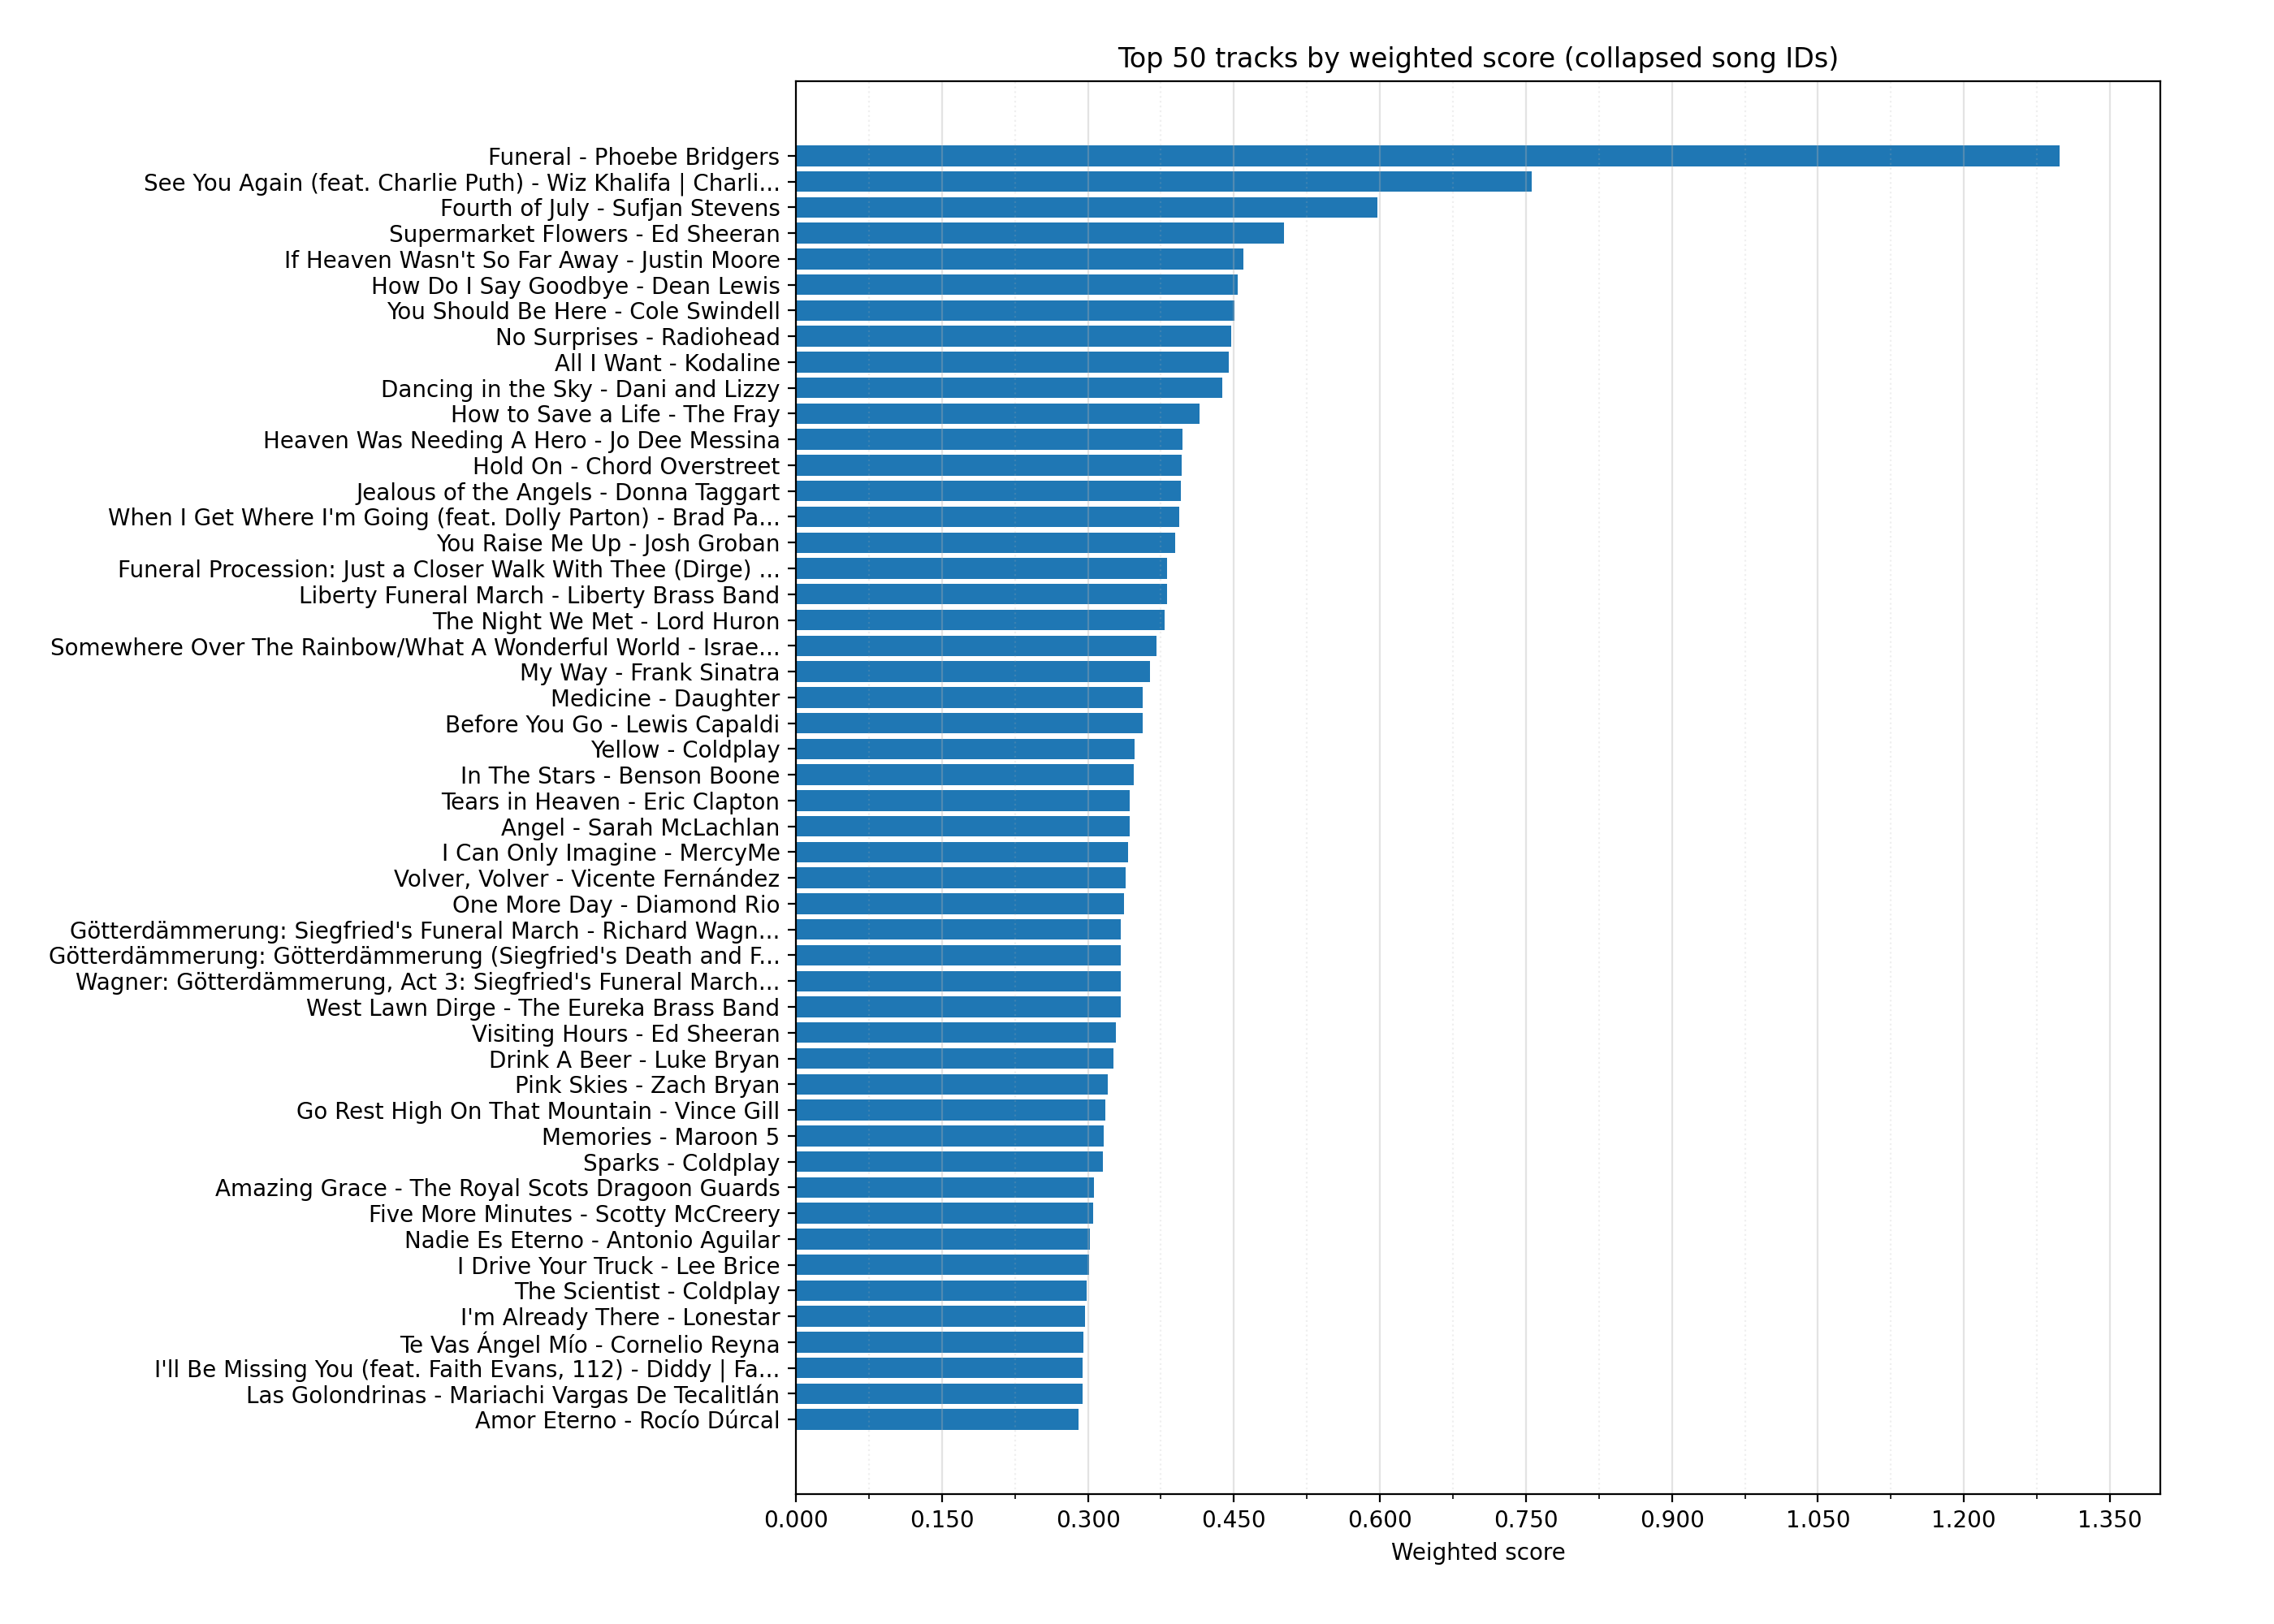

Data behind this chart, as committed beside it:
trackName, trackArtists, count, playlist_count, weighted_score, trackIds
Funeral, Phoebe Bridgers, 883, 28, 1.298, 0xF4pgg7PrOG1HccKenJYz|1cXbqxstF4p2EMysm…
See You Again (feat. Charlie Puth), Wiz Khalifa | Charlie Puth, 52, 48, 0.7561, 2JzZzZUQj3Qff7wapcbKjc|4Aep3WGBQlpbKXkW7…
Fourth of July, Sufjan Stevens, 43, 42, 0.5977, 4K3RZJ8sWPbv0IedcnEfw6|5Qnrgqy1pAm9GyNQO…
Supermarket Flowers, Ed Sheeran, 40, 39, 0.5011, 4VuS959DSpr82t3qBqCrWG
If Heaven Wasn't So Far Away, Justin Moore, 26, 24, 0.46, 0aW7CSfoMBKBzLE7VerHyn|24Ew0QYeGLh62CX4b…
How Do I Say Goodbye, Dean Lewis, 33, 33, 0.4543, 1aOl53hkZGHkl2Snhr7opL|5hnGrTBaEsdukpDF6…
You Should Be Here, Cole Swindell, 30, 28, 0.4503, 5jc9qLH1djdgTj0oVwhpk6|63thx7OANplv4I4BQ…
No Surprises, Radiohead, 56, 54, 0.4472, 10nyNJ6zNy2YVYLrcwLccB|1bSpwPhAxZwlR2enJ…
All I Want, Kodaline, 32, 31, 0.4446, 0NlGoUyOJSuSHmngoibVAs|1XczdQt6RKNkEQfPq…
Dancing in the Sky, Dani and Lizzy, 32, 31, 0.4383, 1tJ3ts6jjDedyFWDJ2mMEZ|4kdl5LATOjf8q4bvu…
How to Save a Life, The Fray, 42, 41, 0.4148, 50FcngS8mGjEttXk6G2xkh|5fVZC9GiM4e8vu99W…
Heaven Was Needing A Hero, Jo Dee Messina, 27, 27, 0.3973, 1ZORIAAPFg3akZMeiPaXCO|2vQ51NrWSuiZeD7px…
Hold On, Chord Overstreet, 27, 27, 0.3965, 4mKYqRVmYP4tKZGitN2iWh|5vjLSffimiIP26QG5…
Jealous of the Angels, Donna Taggart, 20, 20, 0.3958, 3oV4PrdUzjadLAkjcf4xwh
When I Get Where I'm Going (feat. Dolly …, Brad Paisley | Dolly Parton, 25, 24, 0.3941, 3VLCtStwYsAL4LKZgeUvy3
You Raise Me Up, Josh Groban, 17, 17, 0.39, 1xugsCboIm1yILqpLvH9aD|4TbNLKRLKlxZDlS0p…
Funeral Procession: Just a Closer Walk W…, Magnificent Sevenths, 2, 2, 0.381, 0smRtMeUwmt11uDp0IdMGz
Liberty Funeral March, Liberty Brass Band, 2, 2, 0.381, 1CsFSZ6CBkPlGMaBame50k
The Night We Met, Lord Huron, 50, 47, 0.3791, 0QZ5yyl6B6utIWkxeBDxQN|3hRV0jL3vUpRrcy39…
Somewhere Over The Rainbow/What A Wonder…, Israel Kamakawiwo'ole, 22, 21, 0.3706, 25U7raB3ZSszayTYClh4hF
My Way, Frank Sinatra, 22, 22, 0.364, 0l7QkGGJ9r39NcscEkiJbw|3spdoTYpuCpmq19tu…
Medicine, Daughter, 23, 22, 0.3566, 1ujiHGg5p9SVrNIV4jumQK|2I07Lbee7UvoAdlTA…
Before You Go, Lewis Capaldi, 26, 24, 0.3563, 2gMXnyrvIjhVBUZwvLZDMP|7ce20yLkzuXXLUhzI…
Yellow, Coldplay, 43, 43, 0.3477, 3AJwUDP919kvQ9QcozQPxg
In The Stars, Benson Boone, 30, 29, 0.3472, 1ei3hzQmrgealgRKFxIcWn|315aBOUD3xtj7sUMX…
Tears in Heaven, Eric Clapton, 28, 26, 0.3427, 1kgdslQYmeTR4thk9whoRw|2lJOKQmXQ5yiRyCTE…
Angel, Sarah McLachlan, 23, 23, 0.3427, 3xZMPZQYETEn4hjor3TR1A|6G8fblD9DbcEmaKOK…
I Can Only Imagine, MercyMe, 17, 16, 0.3416, 0lVYRIVjK77Z6uG2GgM8Kl|1G5S1rEr4L57ftizR…
Volver, Volver, Vicente Fernández, 6, 5, 0.3391, 4Fvnz1ZJ86IdqDAepWYPAh
One More Day, Diamond Rio, 23, 22, 0.3371, 1uMi5mWtY2HHiUwHl7S9p7|2K9OxCyv7zHYKZETY…
Götterdämmerung: Siegfried's Funeral Mar…, Richard Wagner | George Szell | The Clev…, 1, 1, 0.3333, 6pt4fidxb4CiqiPGmxM4sV
Götterdämmerung: Götterdämmerung (Siegfr…, Richard Wagner | Slovak Radio Symphony O…, 1, 1, 0.3333, 68VtAt2Ro2gY12iJiv2vSi
Wagner: Götterdämmerung, Act 3: Siegfrie…, Richard Wagner | Otto Klemperer | Philha…, 1, 1, 0.3333, 3S7nhBTKi1wDixuQ6RsB6l
West Lawn Dirge, The Eureka Brass Band, 1, 1, 0.3333, 5BW2jR7FVRqmQg1PDfS1ou
Visiting Hours, Ed Sheeran, 22, 22, 0.3288, 0rt63HYAAIzUZo5O2D0uA6|44V6EzbUSYgyfsNiP…
Drink A Beer, Luke Bryan, 19, 19, 0.3265, 1PoGWZbJPGmViVi7CYbDUK|3Qj2YJB1KmgXr5Sut…
Pink Skies, Zach Bryan, 20, 20, 0.3202, 4ZJ4vzLQekI0WntDbanNC7
Go Rest High On That Mountain, Vince Gill, 24, 22, 0.3175, 5SMefI3xXztRTHDVglZsgo|7C04W8ooqQD3vWKUS…
Memories, Maroon 5, 26, 24, 0.3166, 2b8fOow8UzyDFAE27YhOZM|4cktbXiXOapiLBMpr…
Sparks, Coldplay, 35, 35, 0.3154, 7D0RhFcb3CrfPuTJ0obrod
Amazing Grace, The Royal Scots Dragoon Guards, 6, 5, 0.3063, 32XRrv3kH5ZwU3YEVBG93e|3oGdSOxJLZc3CKdLy…
Five More Minutes, Scotty McCreery, 13, 13, 0.3057, 1XuXUiGxXr1MeWB9h50hHc|1eFrhAmzoQnTlwvnq…
Nadie Es Eterno, Antonio Aguilar, 7, 7, 0.3018, 4i3uCgeimloYd8UgEj8Rkl
I Drive Your Truck, Lee Brice, 16, 16, 0.3009, 6aPc6SSWgTsiXrrUpJCPlj
The Scientist, Coldplay, 39, 39, 0.2991, 2LTl1pU074hnzAdy0SpHAb|4jh80N6ZR9HvE15mt…
I'm Already There, Lonestar, 19, 19, 0.297, 34Vn9nKfztyLco9lJazy4j
Te Vas Ángel Mío, Cornelio Reyna, 5, 5, 0.2952, 0Hsh3PrTkYA6I8I81Mh4GB
I'll Be Missing You (feat. Faith Evans, …, Diddy | Faith Evans | 112, 22, 21, 0.2949, 3QHONiXGMGU3z68mQInncF|5KzGnQnKtflQQTAtx…
Las Golondrinas, Mariachi Vargas De Tecalitlán, 7, 5, 0.2948, 6Umn0YEG0gfnIHKKIfN9vl|7cBjblp4H6pflIoE2…
Amor Eterno, Rocío Dúrcal, 8, 8, 0.2905, 2TC4v9YiuQYk3Tk8RH7fV4|7B0sqO42Qv9d1aspO…
